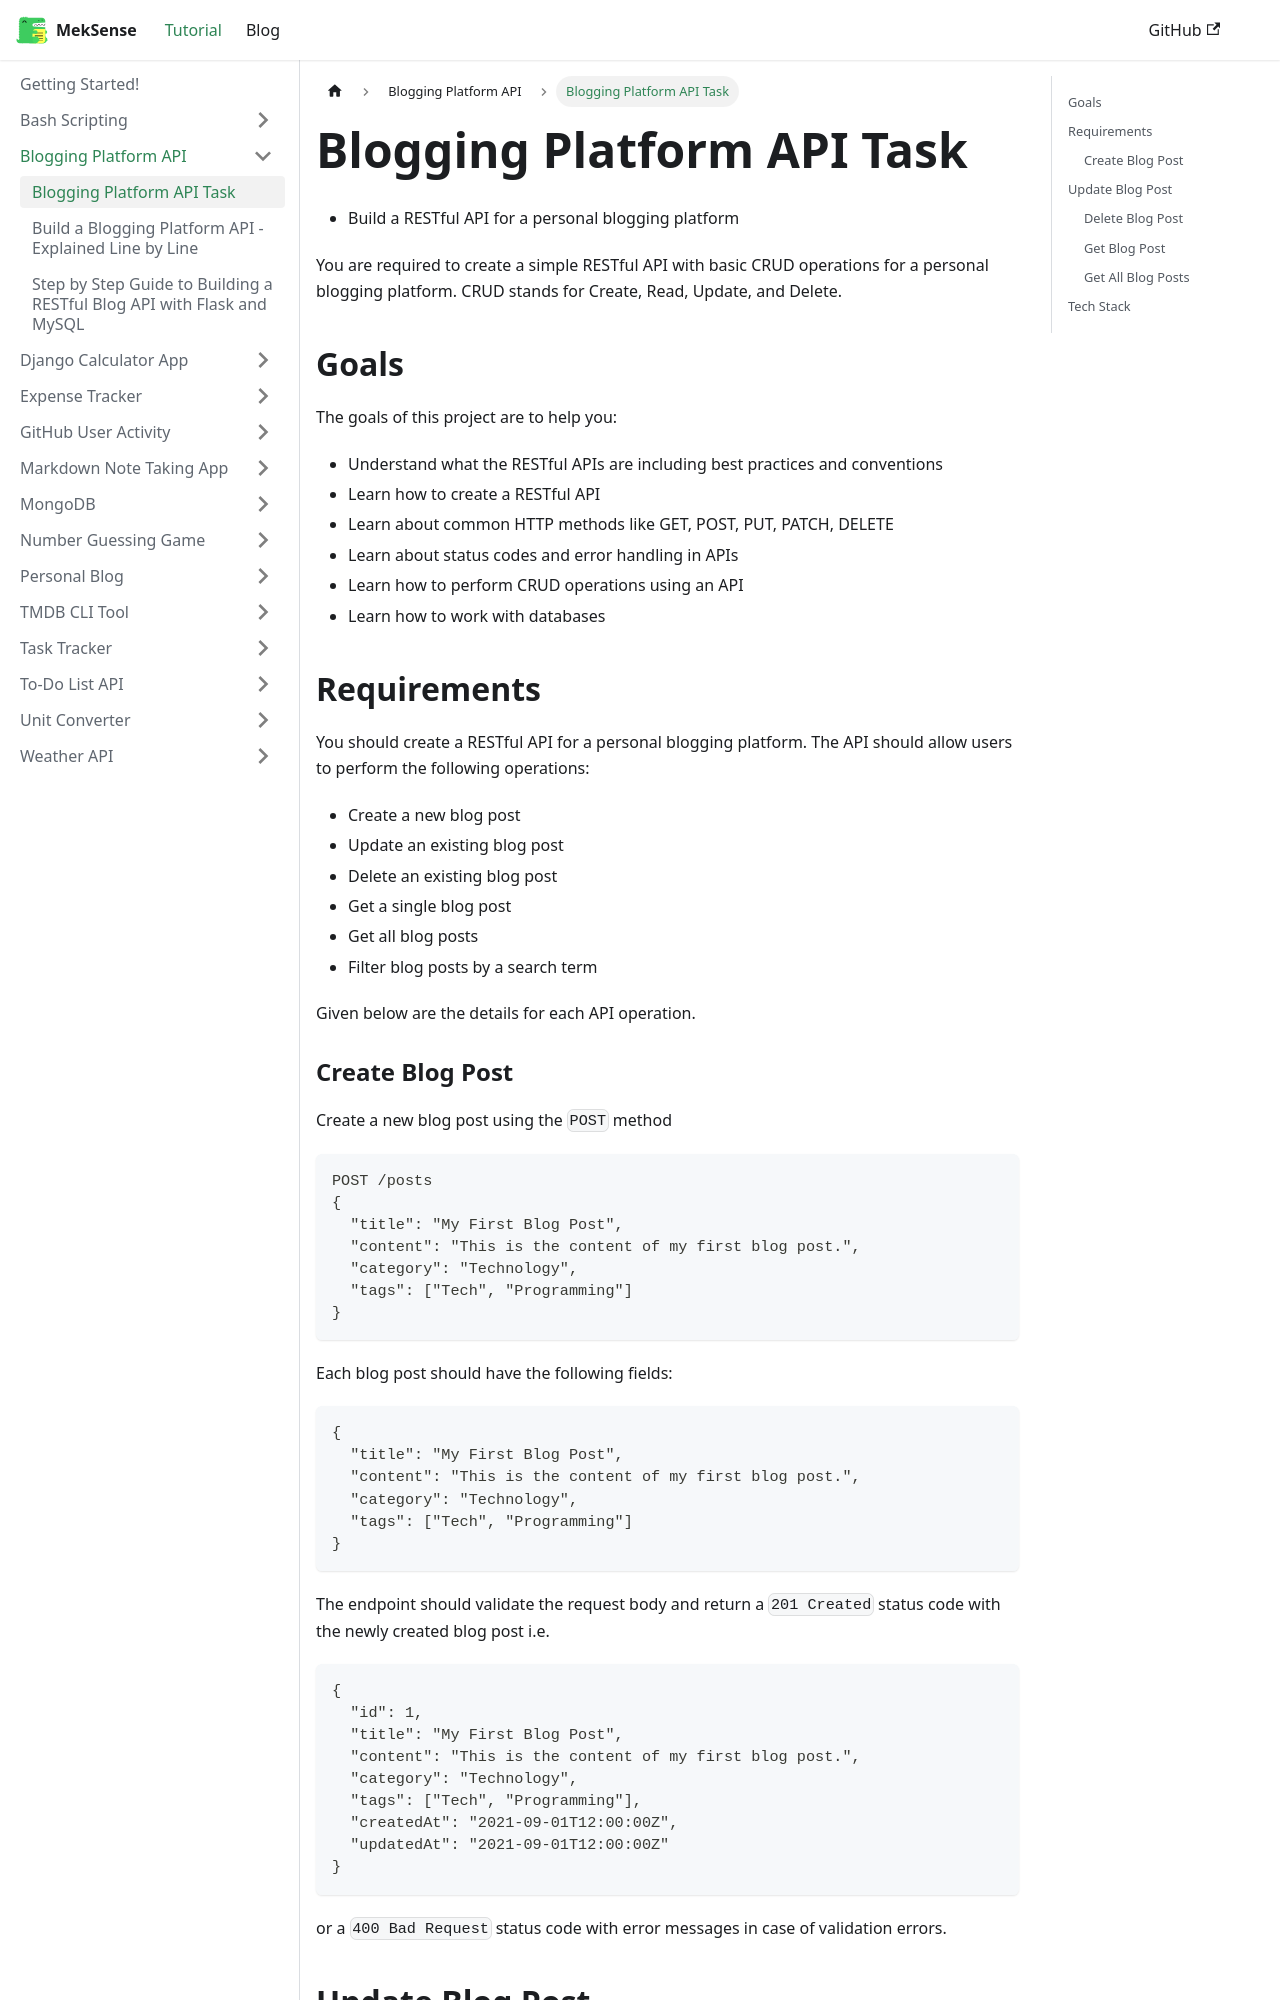

repository: king-luvaha/project-wiki · page: docs/Blogging Platform API/Blogging Platform API Task.html · generator: docusaurus

- Build a RESTful API for a personal blogging platform

You are required to create a simple RESTful API with basic CRUD operations for a personal blogging platform. CRUD stands for Create, Read, Update, and Delete.

## Goals

The goals of this project are to help you:

- Understand what the RESTful APIs are including best practices and conventions
- Learn how to create a RESTful API
- Learn about common HTTP methods like GET, POST, PUT, PATCH, DELETE
- Learn about status codes and error handling in APIs
- Learn how to perform CRUD operations using an API
- Learn how to work with databases

## Requirements

You should create a RESTful API for a personal blogging platform. The API should allow users to perform the following operations:

- Create a new blog post
- Update an existing blog post
- Delete an existing blog post
- Get a single blog post
- Get all blog posts
- Filter blog posts by a search term

Given below are the details for each API operation.

### Create Blog Post

Create a new blog post using the `POST` method

```
POST /posts
{
  "title": "My First Blog Post",
  "content": "This is the content of my first blog post.",
  "category": "Technology",
  "tags": ["Tech", "Programming"]
}
```

Each blog post should have the following fields:

```
{
  "title": "My First Blog Post",
  "content": "This is the content of my first blog post.",
  "category": "Technology",
  "tags": ["Tech", "Programming"]
}
```

The endpoint should validate the request body and return a `201 Created` status code with the newly created blog post i.e.

```
{
  "id": 1,
  "title": "My First Blog Post",
  "content": "This is the content of my first blog post.",
  "category": "Technology",
  "tags": ["Tech", "Programming"],
  "createdAt": "2021-09-01T12:00:00Z",
  "updatedAt": "2021-09-01T12:00:00Z"
}
```

or a `400 Bad Request` status code with error messages in case of validation errors.
